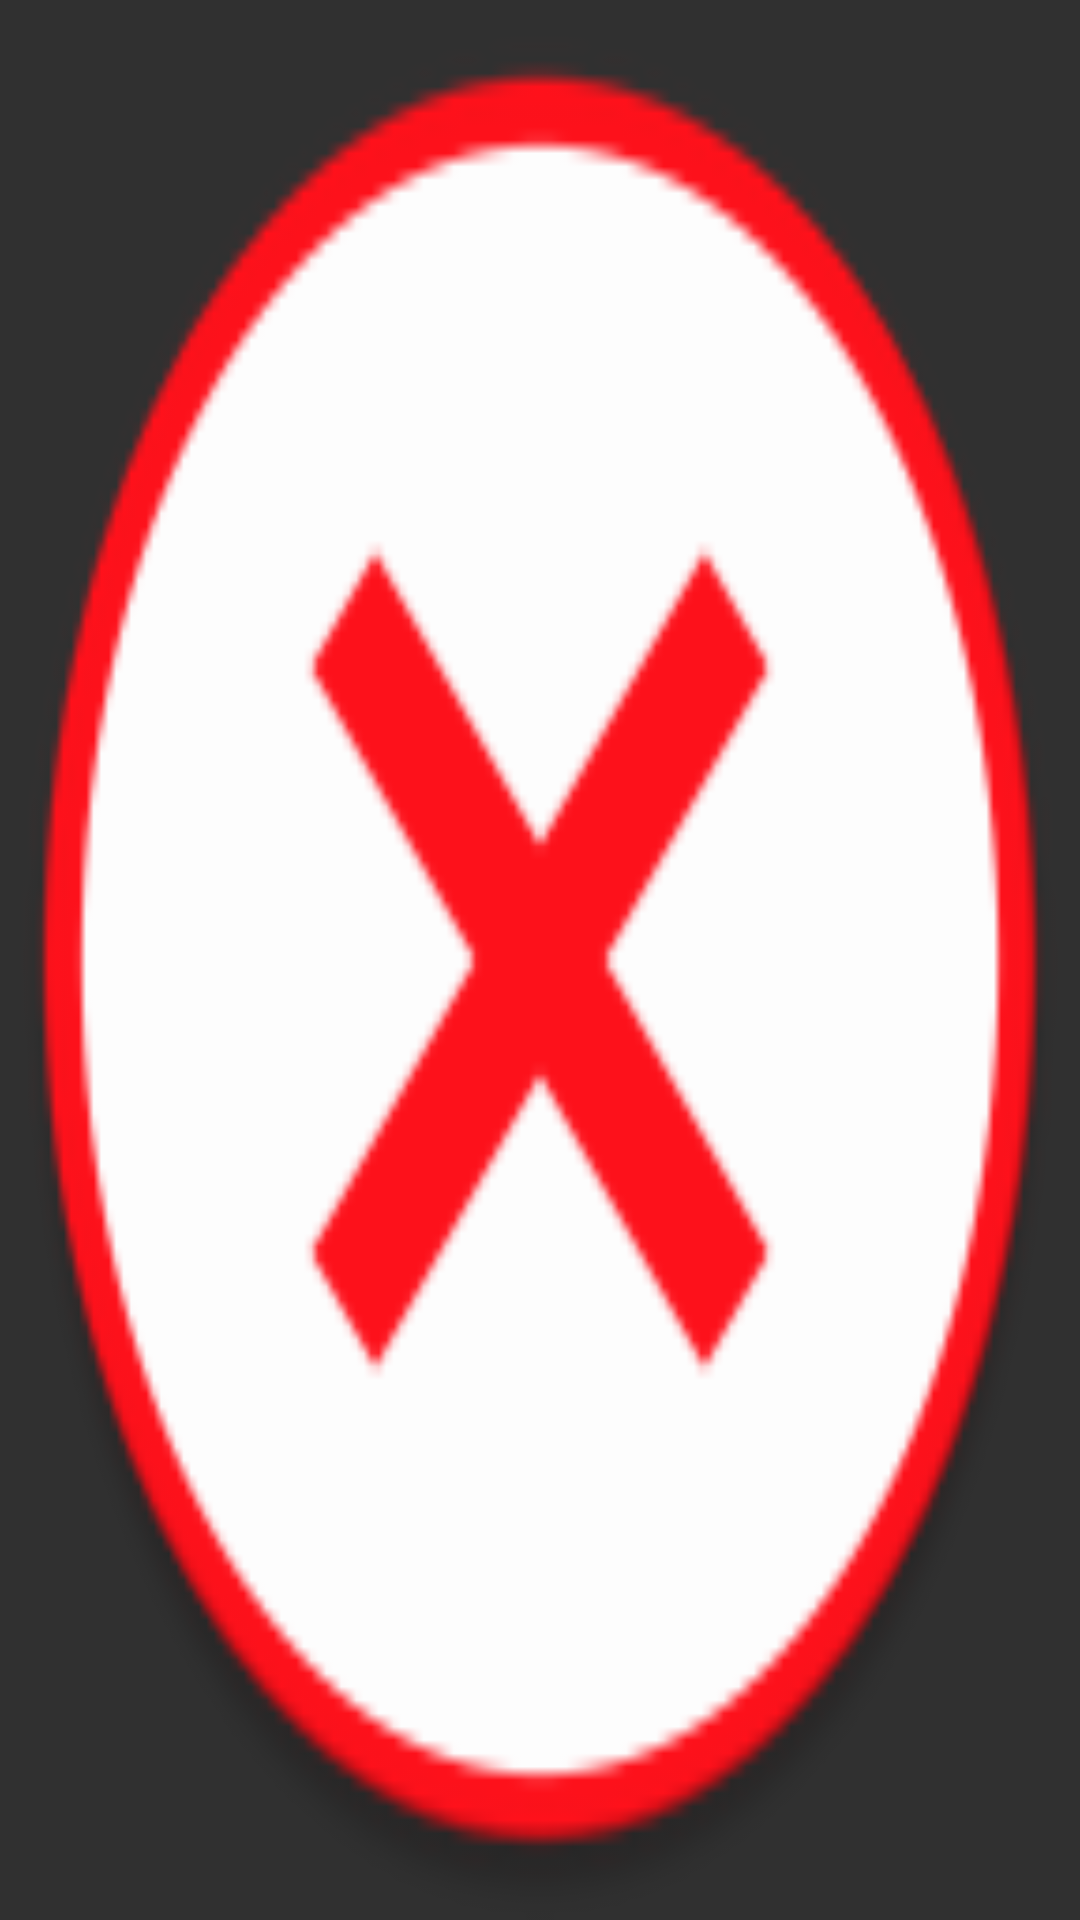

Android layout source for this screen:
<!-- AndroidManifest.xml: application theme Theme.AppCompat.NoActionBar -->
<!-- res/layout/trash_layout.xml -->
<?xml version="1.0" encoding="utf-8"?>
<layout xmlns:android="http://schemas.android.com/apk/res/android">

    <RelativeLayout
        android:layout_width="wrap_content"
        android:layout_height="wrap_content"
        android:background="@mipmap/trash_icon"
        />
</layout>
<!-- resources referenced by this layout -->
<resources>
  <!-- mipmap trash_icon: png bitmap (drawable-v24, 5888 bytes) -->
</resources>
